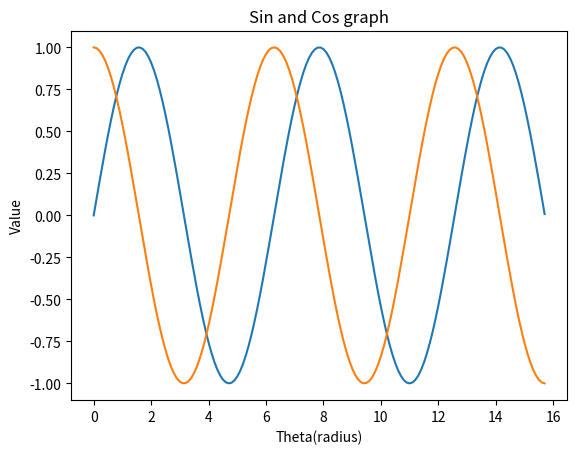

Reproduce this figure in Python.
import numpy as np
import matplotlib.pyplot as plt
#Making the sin and cos plot
x=np.arange(0,5*np.pi,0.1)
y=np.sin(x)
z=np.cos(x)
#Creat axis label and title
plt.plot(x,y,x,z)
plt.xlabel('Theta(radius)')
plt.ylabel('Value')
plt.title('Sin and Cos graph')
#Save the plot and show it
#plt.savefig("plot.eps")
plt.show()